Run: headless pygame with SDL's dummy video driver; simulated clock (each Clock.tick advances the game by its frame time, no real sleeping); random seed 0; keys injected as events and as key.get_pressed() state; no mouse input.
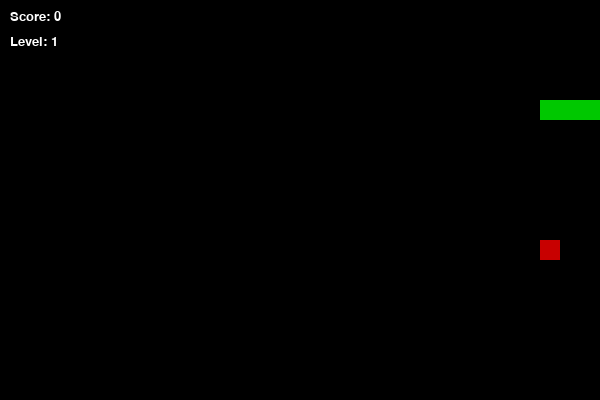
Frame 1 of 1 · flips 1–60 · no input (game ended)

The pygame program that drew these frames:

import pygame
import sys
import random

pygame.init()

CELL_SIZE = 20
WIDTH = 600
HEIGHT = 400


CELL_W = WIDTH // CELL_SIZE
CELL_H = HEIGHT // CELL_SIZE


WHITE = (255, 255, 255)
GREEN = (0, 200, 0)
RED = (200, 0, 0)
BLACK = (0, 0, 0)


screen = pygame.display.set_mode((WIDTH, HEIGHT))
pygame.display.set_caption("Snake Game")

clock = pygame.time.Clock()

font = pygame.font.SysFont("Verdana", 20)

# ----------- snake -----------
snake = [(5, 5), (4, 5), (3, 5)]  # segment coordinates
direction = (1, 0)  # right direction

# ----------- food -----------
def spawn_food():
    while True:
        pos = (random.randint(0, CELL_W - 1), random.randint(0, CELL_H - 1))
        if pos not in snake:
            return pos

food = spawn_food()

score = 0
level = 1
foods_eaten = 0
speed = 8

# ----------- main loop -----------
while True:

    for event in pygame.event.get():
        if event.type == pygame.QUIT:
            pygame.quit()
            sys.exit()

        # controls
        if event.type == pygame.KEYDOWN:
            if event.key == pygame.K_UP and direction != (0, 1):
                direction = (0, -1)
            elif event.key == pygame.K_DOWN and direction != (0, -1):
                direction = (0, 1)
            elif event.key == pygame.K_LEFT and direction != (1, 0):
                direction = (-1, 0)
            elif event.key == pygame.K_RIGHT and direction != (-1, 0):
                direction = (1, 0)

    # ----------- movement -----------
    head = snake[0]
    new_head = (head[0] + direction[0], head[1] + direction[1])

    # ----------- collide with walls -----------
    if (new_head[0] < 0 or new_head[0] >= CELL_W or
        new_head[1] < 0 or new_head[1] >= CELL_H):
        print("Game Over (wall)")
        pygame.quit()
        sys.exit()

    # ----------- collide with yourself -----------
    if new_head in snake:
        print("Game Over (self)")
        pygame.quit()
        sys.exit()

    snake.insert(0, new_head)

    # ----------- food eating-----------
    if new_head == food:
        score += 1
        foods_eaten += 1
        food = spawn_food()
    else:
        snake.pop()  
    # ----------- levels -----------
    
    if foods_eaten == 4:
        level += 1
        foods_eaten = 0
        speed += 2  

    # ----------- drawing -----------
    screen.fill(BLACK)

    for segment in snake:
        pygame.draw.rect(screen, GREEN,
                         (segment[0]*CELL_SIZE, segment[1]*CELL_SIZE,
                          CELL_SIZE, CELL_SIZE))


    pygame.draw.rect(screen, RED,
                     (food[0]*CELL_SIZE, food[1]*CELL_SIZE,
                      CELL_SIZE, CELL_SIZE))

    score_text = font.render(f"Score: {score}", True, WHITE)
    level_text = font.render(f"Level: {level}", True, WHITE)

    screen.blit(score_text, (10, 10))
    screen.blit(level_text, (10, 35))

    pygame.display.flip()
    clock.tick(speed)
